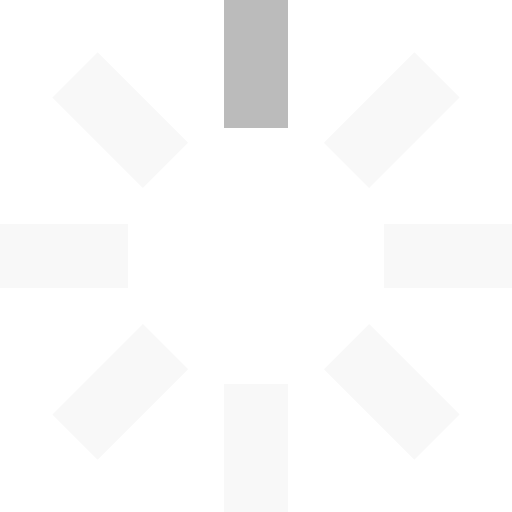
t = 0.00 s
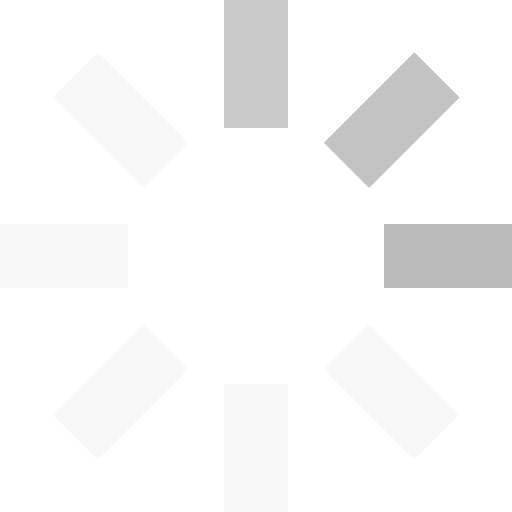
t = 0.25 s
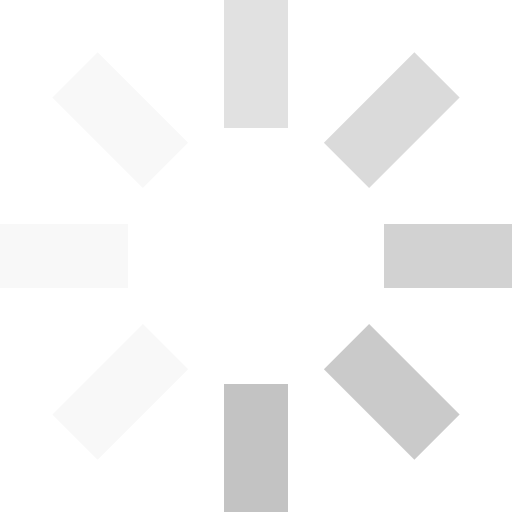
t = 0.63 s
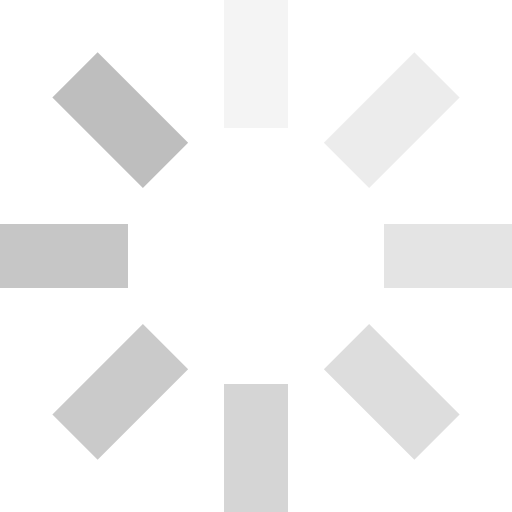
t = 0.93 s
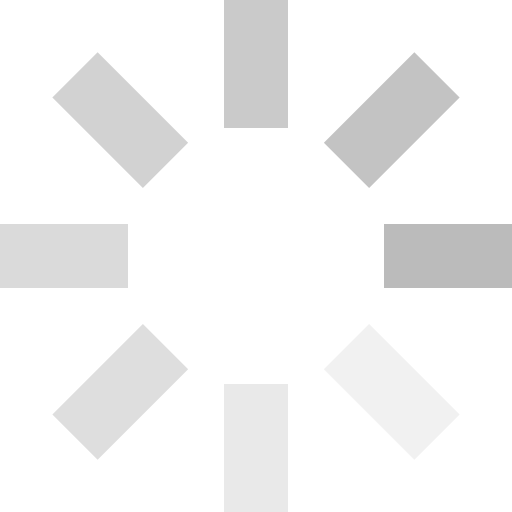
t = 1.25 s
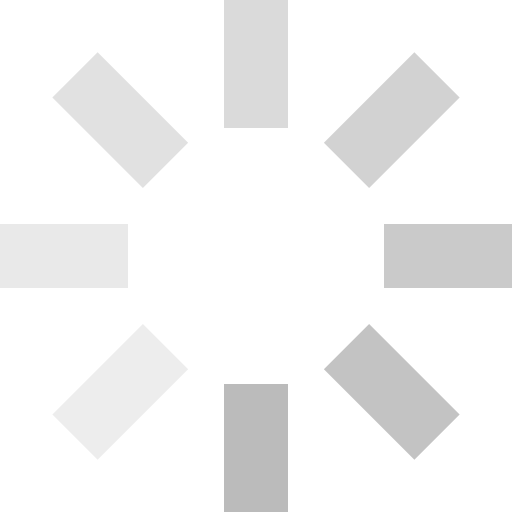
t = 1.50 s

The animated SVG that drew these frames (rendered in a browser with its animation timeline set to each time). Animation: 8 SMIL elements (animate=8); one cycle of 1.88 s, repeats indefinitely.

<svg class="loading" xmlns="http://www.w3.org/2000/svg" viewBox="0 0 32 32" width="16" height="16" fill="#bbb">
  <path opacity=".1" d="M14 0 H18 V8 H14 z" transform="rotate(0 16 16)">
    <animate attributeName="opacity" from="1" to=".1" dur="1s" repeatCount="indefinite" begin="0"/>
  </path>
  <path opacity=".1" d="M14 0 H18 V8 H14 z" transform="rotate(45 16 16)">
    <animate attributeName="opacity" from="1" to=".1" dur="1s" repeatCount="indefinite" begin="0.125s"/>
  </path>
  <path opacity=".1" d="M14 0 H18 V8 H14 z" transform="rotate(90 16 16)">
    <animate attributeName="opacity" from="1" to=".1" dur="1s" repeatCount="indefinite" begin="0.25s"/>
  </path>
  <path opacity=".1" d="M14 0 H18 V8 H14 z" transform="rotate(135 16 16)">
    <animate attributeName="opacity" from="1" to=".1" dur="1s" repeatCount="indefinite" begin="0.375s"/>
  </path>
  <path opacity=".1" d="M14 0 H18 V8 H14 z" transform="rotate(180 16 16)">
    <animate attributeName="opacity" from="1" to=".1" dur="1s" repeatCount="indefinite" begin="0.5s"/>
  </path>
  <path opacity=".1" d="M14 0 H18 V8 H14 z" transform="rotate(225 16 16)">
    <animate attributeName="opacity" from="1" to=".1" dur="1s" repeatCount="indefinite" begin="0.675s"/>
  </path>
  <path opacity=".1" d="M14 0 H18 V8 H14 z" transform="rotate(270 16 16)">
    <animate attributeName="opacity" from="1" to=".1" dur="1s" repeatCount="indefinite" begin="0.75s"/>
  </path>
  <path opacity=".1" d="M14 0 H18 V8 H14 z" transform="rotate(315 16 16)">
    <animate attributeName="opacity" from="1" to=".1" dur="1s" repeatCount="indefinite" begin="0.875s"/>
  </path>
</svg>
